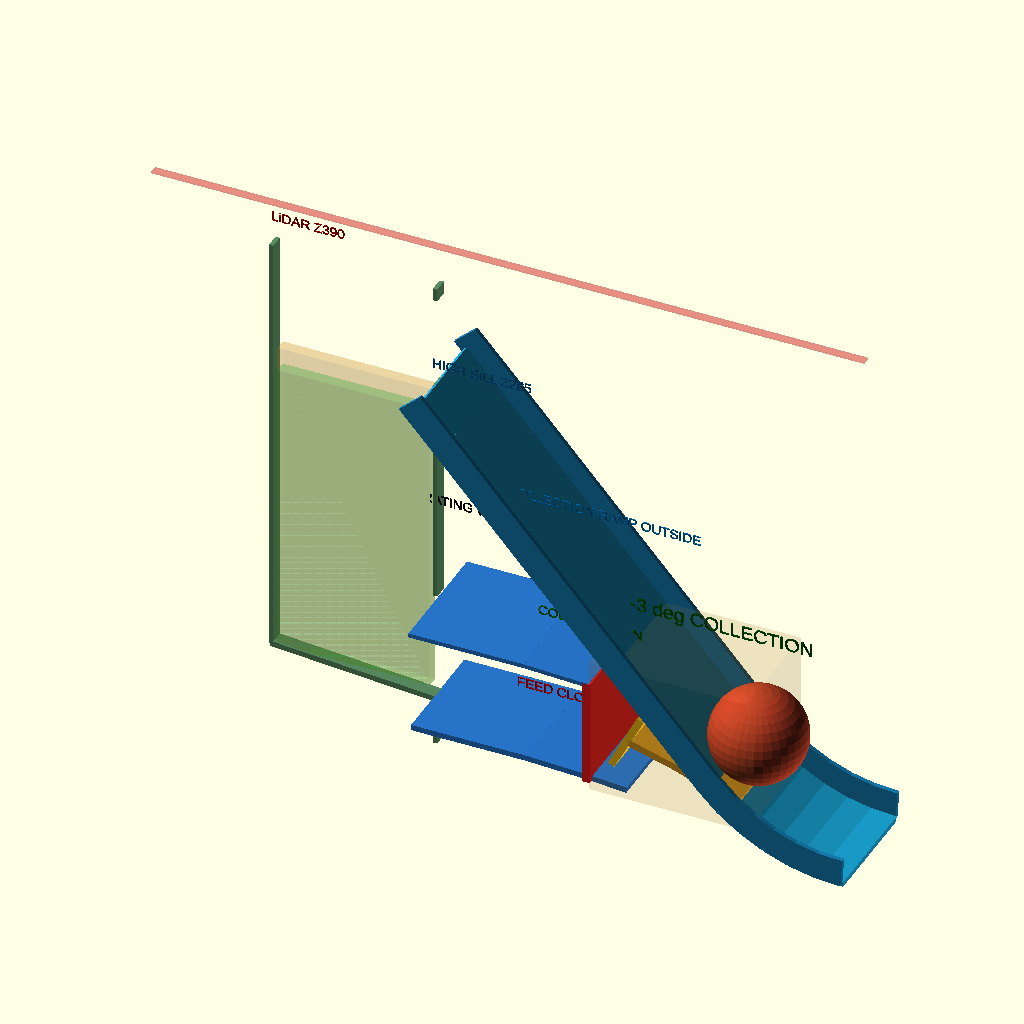
Cell 1: the model at its default parameters.
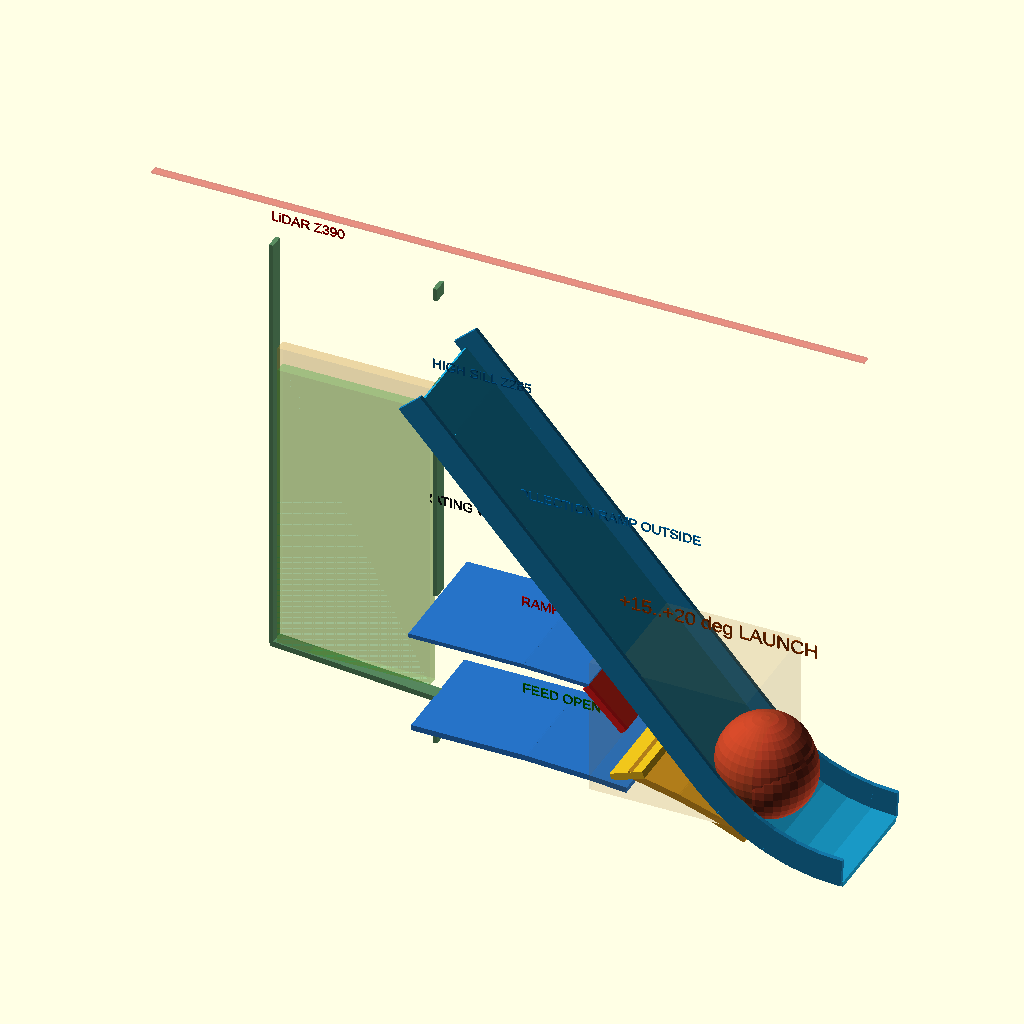
Cell 2: view = "section_launch" (everything else at default).
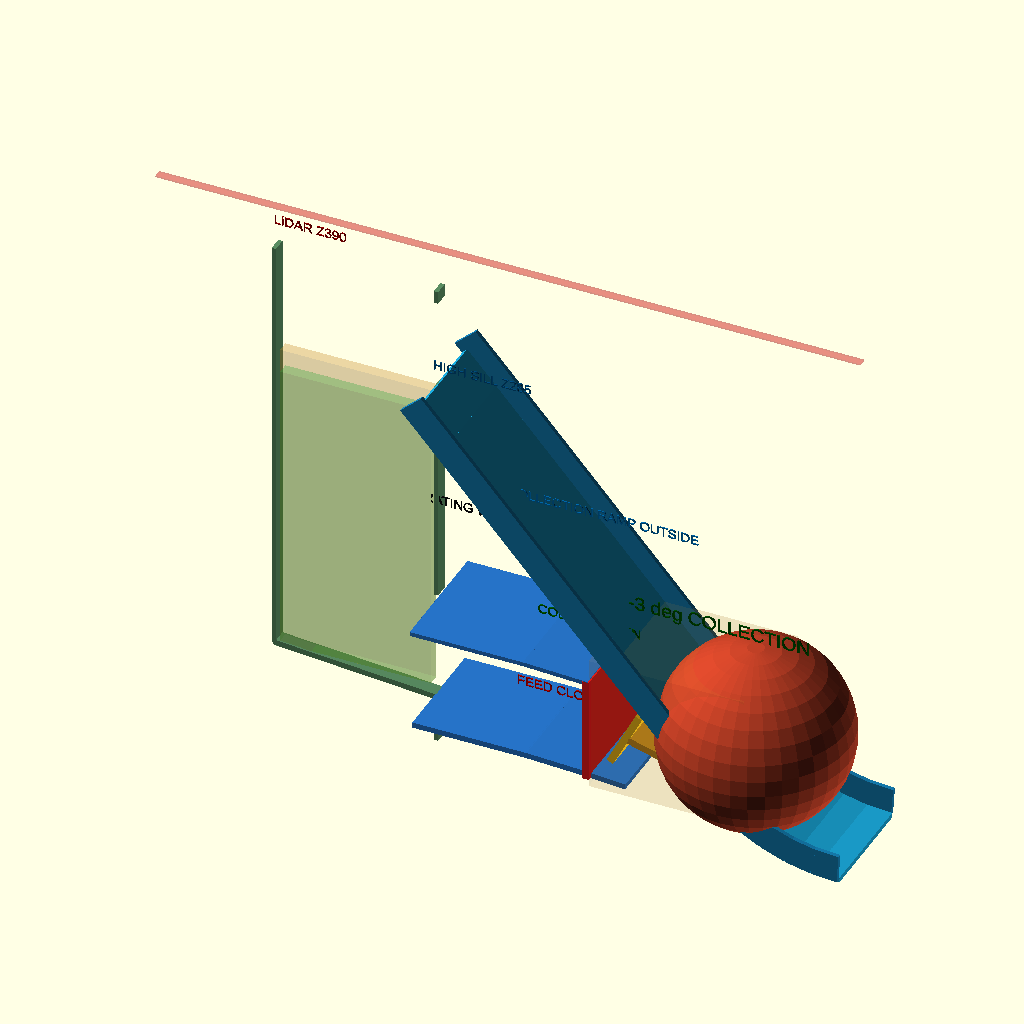
Cell 3: ball_d = 132 (everything else at default).
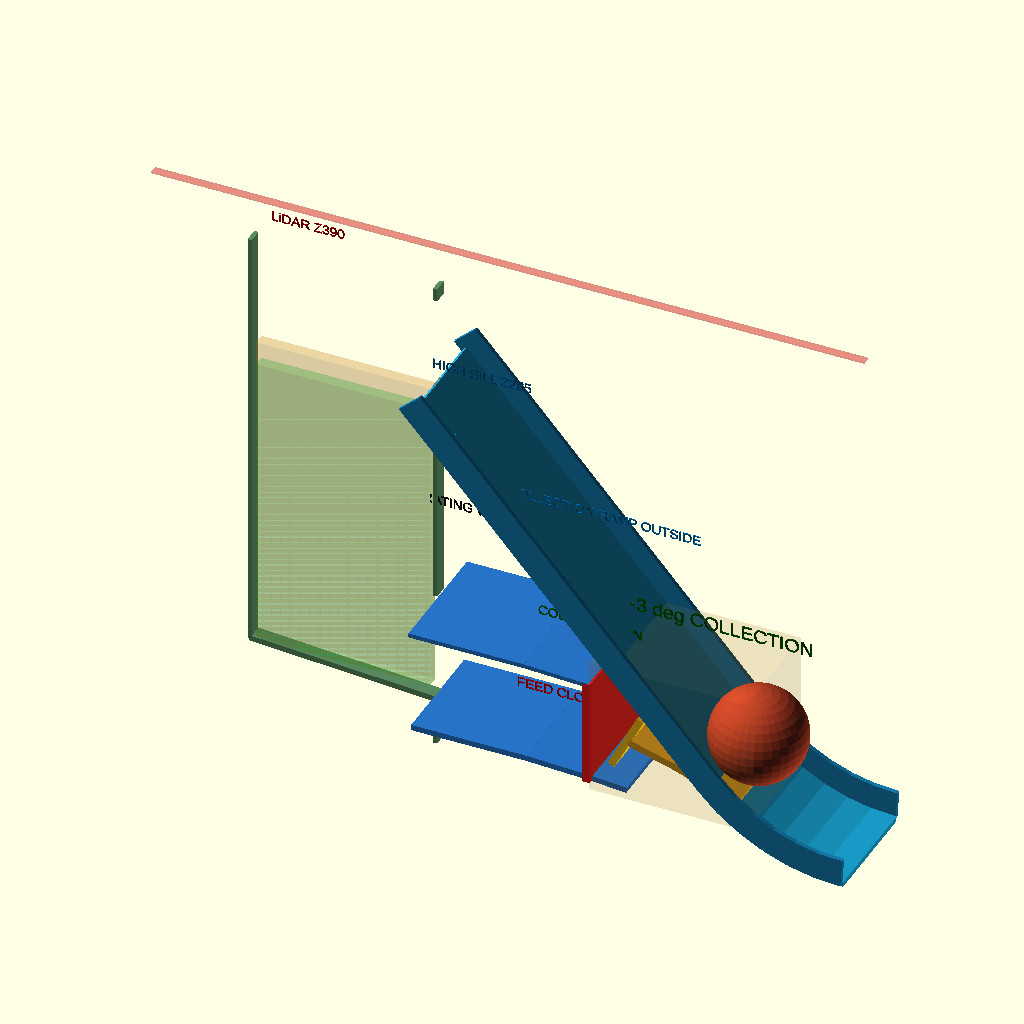
Cell 4: basket_rear_x = -30 (everything else at default).
All cells are drawn from the same view direction (rotation 55°, 0°, 25°, orthographic, colour scheme Cornfield), but the view is re-fitted for each cell, so position and scale can differ between cells as well as the parameter.
The OpenSCAD source (cad/modular-test-chassis/shared-flywheel-basket-p249-separated.scad):
// P2-49 DEPENDENT concept: collection ramp OUTSIDE storage, launch feed below.
// Static/CAD study only.  No STL or manufacturing release.
view = "section_collect"; // [section_collect,section_launch,top_flow,assembly]
show_labels = true;
$fn = 48;

ball_d = 66;
basket_rear_x = -15;
basket_side_front_x = 278;
basket_half_y = 172;
divider_x = 100;
bay_half_y = 50;
bay_clear_half_y = 40;
rim_z = 360;
lidar_z = 390;
high_sill_z = 285;
wall_t = 3;
grid_open = 38;
floor_long_deg = 4.5;
floor_cross_deg = 2;
pivot = [387,0,49.83736];

storage_outline = [
    [basket_rear_x,-basket_half_y], [basket_side_front_x,-basket_half_y],
    [basket_side_front_x,-bay_half_y], [145,-bay_half_y],
    [divider_x,-bay_clear_half_y], [divider_x,bay_clear_half_y],
    [145,bay_half_y], [basket_side_front_x,bay_half_y],
    [basket_side_front_x,basket_half_y], [basket_rear_x,basket_half_y]
];

// P2-50 r1 proved that the piecewise 22→39 deg transition impacts and returns
// the ball.  The dependent ramp now starts with an R125 mm circular transition
// (8 deg chords) tangent to an approximately 48 deg climb to the sill.
collection_pts = [[402,10],[384.603,11.216],[367.545,14.842],[351.158,20.807],
                  [335.760,28.994],[321.652,39.244],[309.107,51.359],
                  [270,95.10],[220,151.05],[170,207.00],[120,262.95],[100,285]];
feed_pts = [[100,42],[180,42],[225,40],[250,38]];

function mouth_floor(a) = [
    pivot[0]-62*cos(a)+8*sin(a),
    pivot[2]-62*sin(a)-8*cos(a)
];

module xz_strip(p0,p1,width=80,t=3) {
    dx=p1[0]-p0[0]; dz=p1[1]-p0[1]; len=sqrt(dx*dx+dz*dz); a=atan2(dz,dx);
    translate([(p0[0]+p1[0])/2,0,(p0[1]+p1[1])/2])
        rotate([0,-a,0]) cube([len+1,width,t],center=true);
}

module xz_path(points,width=80,t=3) {
    for(i=[0:len(points)-2]) xz_strip(points[i],points[i+1],width,t);
}

module xz_rail(p0,p1,y,rail_t=3,rail_h=20) {
    dx=p1[0]-p0[0]; dz=p1[1]-p0[1]; len=sqrt(dx*dx+dz*dz); a=atan2(dz,dx);
    translate([(p0[0]+p1[0])/2,y,(p0[1]+p1[1])/2+rail_h/2])
        rotate([0,-a,0]) cube([len+1,rail_t,rail_h],center=true);
}

module collection_ramp() {
    color([.10,.62,.80]) xz_path(collection_pts,80,4);
    // Continuous rails are part of the dependent ramp after P2-50 r2:
    // isolated rail facets let a centred ball escape during rollback.
    for(i=[0:len(collection_pts)-2]) for(side=[-1,1])
        color([.08,.48,.68]) xz_rail(collection_pts[i],collection_pts[i+1],side*41.5);
}

module section_label(s,x,z,size=8,col=[0.05,0.05,0.05]) {
    if(show_labels) color(col) translate([x,-3,z]) rotate([90,0,0])
        linear_extrude(0.8) text(s,size=size,halign="center",valign="center");
}

module pile_envelope(top_z,col) {
    color(col) translate([(basket_rear_x+divider_x)/2,0,(51+top_z)/2])
        cube([divider_x-basket_rear_x-8,8,top_z-51],center=true);
}

module divider_section() {
    // Low feed opening Z42..122; solid separation; high opening Z285..351.
    color([.35,.55,.38]) {
        translate([divider_x,0,25]) cube([wall_t,10,34],center=true);
        translate([divider_x,0,(122+high_sill_z)/2]) cube([wall_t,10,high_sill_z-122],center=true);
        translate([divider_x,0,(351+rim_z)/2]) cube([wall_t,10,rim_z-351],center=true);
    }
}

module common_moving_throat(angle) {
    m=mouth_floor(angle);
    // Module-mounted nose follows the only rear mouth and overlaps the selector.
    p=[[250,angle<0?72:48],[285,angle<0?62:40],m];
    color([.82,.58,.12]) xz_path(p,72,5);
    color([.75,.25,.15]) translate([m[0],0,m[1]+33]) sphere(d=ball_d,$fn=36);
}

module selector_state(mode="collect") {
    // Reserved two-position selector envelope X225..335/Z32..130.
    %color([.8,.55,.15,.10]) translate([280,0,81]) cube([110,82,98],center=true);
    if(mode=="collect") {
        // Close low feed branch and turn the common throat upward.
        color([.9,.1,.1]) translate([224,0,77]) cube([5,88,76],center=true);
        color([.95,.75,.1]) xz_strip([238,52],[258,91],72,5);
        section_label("FEED CLOSED",190,72,7,[.7,0,0]);
        section_label("COLLECT OPEN",208,132,7,[0,.35,0]);
    } else {
        // Close upper collection branch and connect floor feed to mouth.
        color([.9,.1,.1]) xz_strip([224,112],[250,86],88,5);
        color([.95,.75,.1]) xz_strip([238,42],[260,50],72,5);
        section_label("FEED OPEN",188,68,7,[0,.35,0]);
        section_label("RAMP CLOSED",194,135,7,[.7,0,0]);
    }
}

module base_section() {
    // Storage floor falls 4.5 degrees to the low feed opening at X100.
    color([.35,.55,.38]) xz_strip([basket_rear_x,51.05],[divider_x,42],10,4);
    color([.35,.55,.38]) translate([basket_rear_x,0,(51+rim_z)/2])
        cube([wall_t,10,rim_z-51],center=true);
    divider_section();
    // Feed channel is below and physically separated from collection ramp.
    color([.15,.45,.78]) xz_path(feed_pts,80,4);
    color([.15,.45,.78]) xz_path([[100,116],[180,116],[225,114]],88,3);
    // Collection ramp is entirely in the external central bay.
    collection_ramp();
    pile_envelope(263.76,[.25,.75,.25,.25]);
    pile_envelope(280.91,[.95,.65,.15,.18]);
    %color([.8,0,0,.25]) translate([150,0,lidar_z]) cube([500,6,1],center=true);
    section_label("40 worst Z263.8",34,248,7,[0,.35,0]);
    section_label("45 worst Z280.9",34,275,7,[.65,.35,0]);
    section_label("HIGH SILL Z285",132,301,7,[0,.3,.5]);
    section_label("SEPARATING WALL",110,196,7);
    section_label("LAUNCH FEED BELOW",171,25,7,[0,.2,.65]);
    section_label("COLLECTION RAMP OUTSIDE",218,218,7,[0,.4,.65]);
    section_label("LiDAR Z390",10,382,7,[.6,0,0]);
}

module section(mode="collect") {
    base_section();
    if(mode=="collect") {
        common_moving_throat(-3);
        selector_state("collect");
        section_label("-3 deg COLLECTION",300,155,10,[0,.3,0]);
    } else {
        // Show both frozen launch endpoints; common nose follows the module.
        common_moving_throat(15);
        %common_moving_throat(20);
        selector_state("launch");
        section_label("+15..+20 deg LAUNCH",298,155,10,[.55,.2,0]);
    }
}

module arrow2d(p0,p1,w=7) {
    dx=p1[0]-p0[0]; dy=p1[1]-p0[1]; l=sqrt(dx*dx+dy*dy); a=atan2(dy,dx);
    translate(p0) rotate(a) polygon([[0,-w/2],[l-14,-w/2],[l-14,-w],[l,0],[l-14,w],[l-14,w/2],[0,w/2]]);
}

module top_flow() {
    color([.55,.72,.58]) linear_extrude(3) polygon(storage_outline);
    color([.15,.45,.78]) translate([0,0,4]) linear_extrude(2)
        polygon([[100,-40],[278,-40],[335,-34],[335,34],[278,40],[100,40]]);
    color([.1,.65,.8,.65]) translate([0,0,8]) linear_extrude(2)
        polygon([[100,-40],[145,-55],[278,-55],[335,-40],[335,40],[278,55],[145,55],[100,40]]);
    for(pair=[[[250,-125],[125,-48]],[[250,125],[125,48]],[[20,-120],[92,-35]],[[20,120],[92,35]]])
        color([.95,.55,.05]) translate([0,0,12]) linear_extrude(2) arrow2d(pair[0],pair[1]);
    section_label("80 mm CLEAR THROAT",100,0,8);
}

module grid_wall_x(x,h=300,w=344) {
    color([.35,.55,.38]) {
        translate([x,-w/2,rim_z-h/2]) cube([3,8,h],center=true);
        translate([x,w/2,rim_z-h/2]) cube([3,8,h],center=true);
        for(z=[80:46:rim_z]) translate([x,0,z]) cube([3,w,7],center=true);
        for(y=[-150:46:150]) translate([x,y,rim_z-h/2]) cube([3,7,h],center=true);
    }
}

module assembly() {
    color([.55,.72,.58,.65]) linear_extrude(3) polygon(storage_outline);
    grid_wall_x(basket_rear_x,309,344);
    // Side-wing front grids only; central notch remains open for both routes.
    for(y=[-113.5,113.5]) color([.35,.55,.38])
        translate([basket_side_front_x,y,210]) cube([3,117,300],center=true);
    collection_ramp();
    color([.15,.45,.78]) xz_path(feed_pts,80,4);
}

if(view=="section_collect") section("collect");
else if(view=="section_launch") section("launch");
else if(view=="top_flow") top_flow();
else if(view=="assembly") assembly();

echo("P2_49_DEPENDENT_NO_STL_RELEASE",divider_x=divider_x,
     external_bay_clear=2*bay_clear_half_y,external_bay_outer=2*bay_half_y,
     high_sill_z=high_sill_z,rim_z=rim_z,lidar_clearance=lidar_z-rim_z,
     mouth_minus3=mouth_floor(-3),mouth_plus15=mouth_floor(15),mouth_plus20=mouth_floor(20));
Parameter table extracted from the source (name, type, default, range or options):
view: string, default "section_collect", options "section_collect", "section_launch", "top_flow", "assembly"
show_labels: bool, default true
ball_d: number, default 66
basket_rear_x: number, default -15
basket_side_front_x: number, default 278
basket_half_y: number, default 172
divider_x: number, default 100
bay_half_y: number, default 50
bay_clear_half_y: number, default 40
rim_z: number, default 360
lidar_z: number, default 390
high_sill_z: number, default 285
wall_t: number, default 3
grid_open: number, default 38
floor_long_deg: number, default 4.5
floor_cross_deg: number, default 2
pivot: vector, default [387, 0, 49.83736]
